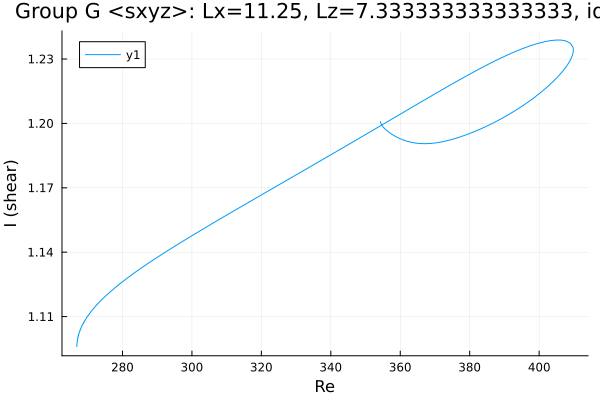

The file beside this chart, header and first rows:
Re, shear
409.8, 1.234
409.8, 1.234
409.8, 1.234
409.8, 1.234
409.8, 1.234
409.8, 1.234
409.8, 1.234
409.8, 1.234
409.8, 1.235
409.8, 1.235
409.7, 1.236
409, 1.237
407.6, 1.238
406.2, 1.239
404.8, 1.239
403.4, 1.239
402, 1.238
400.5, 1.238
399.1, 1.237
397.7, 1.236
396.3, 1.236
394.9, 1.235
393.5, 1.234
392.1, 1.233
390.6, 1.232
389.2, 1.231
387.8, 1.23
386.4, 1.228
385, 1.227
384.8, 1.227
383.4, 1.226
381.9, 1.225
380.5, 1.223
379.1, 1.222
377.7, 1.221
376.3, 1.22
374.9, 1.218
373.5, 1.217
372, 1.216
370.6, 1.214
369.2, 1.213
367.8, 1.212
366.4, 1.21
365.5, 1.21
364.1, 1.208
362.7, 1.207
361.3, 1.206
359.8, 1.204
358.4, 1.203
357, 1.201
355.6, 1.2
354.2, 1.199
352.8, 1.197
351.4, 1.196
349.9, 1.195
348.5, 1.193
347.1, 1.192
345.7, 1.191
344.3, 1.189
342.9, 1.188
... 331 more rows
